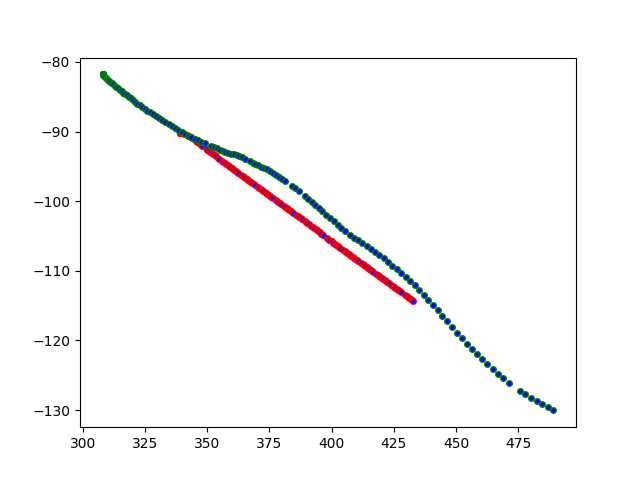

Values plotted in this chart, from the file beside it:
No, Time, X, Y, Z, Lane_Type, Possible_Lane_Change, Vehicle, X1, Y1, Z1, Lane_Type1, Possible_Lane_Change1, Vehicle1, Type Of Scenario
1, 7.23, 307.9, -81.8, 0.4907, Driving, Right, Manual, 339.1, -90.16, 0.498, Driving, Right, Autopilot, Both vehicle is dynamic
2, 7.592, 307.9, -81.8, 0.4907, Driving, Right, Manual, 339.1, -90.15, 0.4981, Driving, Right, Autopilot, Both vehicle is dynamic
3, 7.919, 307.9, -81.8, 0.4907, Driving, Right, Manual, 339.1, -90.15, 0.4981, Driving, Right, Autopilot, Both vehicle is dynamic
4, 8.275, 307.9, -81.8, 0.4907, Driving, Right, Manual, 339, -90.14, 0.4981, Driving, Right, Autopilot, Both vehicle is dynamic
5, 8.619, 307.9, -81.8, 0.4907, Driving, Right, Manual, 339, -90.14, 0.4981, Driving, Right, Autopilot, Both vehicle is dynamic
6, 8.965, 307.9, -81.8, 0.4907, Driving, Right, Manual, 338.9, -90.14, 0.4981, Driving, Right, Autopilot, Both vehicle is dynamic
7, 9.322, 307.9, -81.8, 0.4907, Driving, Right, Manual, 338.9, -90.14, 0.4981, Driving, Right, Autopilot, Both vehicle is dynamic
8, 9.693, 307.9, -81.8, 0.4907, Driving, Right, Manual, 338.9, -90.13, 0.4981, Driving, Right, Autopilot, Both vehicle is dynamic
9, 10.06, 307.9, -81.8, 0.4907, Driving, Right, Manual, 338.9, -90.14, 0.4964, Driving, Right, Autopilot, Both vehicle is dynamic
10, 10.45, 307.9, -81.8, 0.4895, Driving, Right, Manual, 339.1, -90.15, 0.4945, Driving, Right, Autopilot, Both vehicle is dynamic
11, 10.81, 307.9, -81.8, 0.4893, Driving, Right, Manual, 339.4, -90.17, 0.4934, Driving, Right, Autopilot, Both vehicle is dynamic
12, 11.17, 307.9, -81.8, 0.4893, Driving, Right, Manual, 339.7, -90.21, 0.493, Driving, Right, Autopilot, Both vehicle is dynamic
13, 11.53, 307.9, -81.8, 0.4893, Driving, Right, Manual, 340.2, -90.27, 0.4929, Driving, Right, Autopilot, Both vehicle is dynamic
14, 11.89, 307.9, -81.8, 0.4894, Driving, Right, Manual, 340.7, -90.34, 0.4936, Driving, Right, Autopilot, Both vehicle is dynamic
15, 12.28, 307.9, -81.8, 0.4894, Driving, Right, Manual, 341.9, -90.54, 0.4943, Driving, Right, Autopilot, Both vehicle is dynamic
16, 12.65, 307.9, -81.8, 0.4894, Driving, Right, Manual, 342.6, -90.67, 0.4948, Driving, Right, Autopilot, Both vehicle is dynamic
17, 13.01, 307.9, -81.8, 0.4895, Driving, Right, Manual, 343.3, -90.81, 0.4954, Driving, Right, Autopilot, Both vehicle is dynamic
18, 13.35, 307.9, -81.8, 0.4895, Driving, Right, Manual, 344, -90.97, 0.4957, Driving, Right, Autopilot, Both vehicle is dynamic
19, 13.73, 307.9, -81.8, 0.4895, Driving, Right, Manual, 344.7, -91.15, 0.4962, Driving, Right, Autopilot, Both vehicle is dynamic
20, 14.09, 307.9, -81.8, 0.4895, Driving, Right, Manual, 345.4, -91.33, 0.4967, Driving, Right, Autopilot, Both vehicle is dynamic
21, 14.45, 307.9, -81.8, 0.4895, Driving, Right, Manual, 346, -91.52, 0.4971, Driving, Right, Autopilot, Both vehicle is dynamic
22, 14.82, 307.9, -81.8, 0.4895, Driving, Right, Manual, 346.7, -91.7, 0.4974, Driving, Right, Autopilot, Both vehicle is dynamic
23, 15.19, 307.9, -81.8, 0.4895, Driving, Right, Manual, 347.4, -91.89, 0.4976, Driving, Right, Autopilot, Both vehicle is dynamic
24, 15.57, 307.9, -81.8, 0.4895, Driving, Right, Manual, 348, -92.07, 0.4978, Driving, Right, Autopilot, Both vehicle is dynamic
25, 15.94, 307.9, -81.8, 0.4895, Driving, Right, Manual, 349.3, -92.43, 0.4979, Driving, Right, Autopilot, Both vehicle is dynamic
26, 16.29, 307.9, -81.8, 0.4895, Driving, Right, Manual, 350, -92.6, 0.498, Driving, Right, Autopilot, Both vehicle is dynamic
27, 16.64, 307.9, -81.8, 0.4895, Driving, Right, Manual, 350.6, -92.77, 0.498, Driving, Right, Autopilot, Both vehicle is dynamic
28, 17.01, 307.9, -81.8, 0.4895, Driving, Right, Manual, 351.2, -92.94, 0.498, Driving, Right, Autopilot, Both vehicle is dynamic
29, 17.41, 307.9, -81.81, 0.4906, Driving, Right, Manual, 351.8, -93.1, 0.498, Driving, Right, Autopilot, Both vehicle is dynamic
30, 17.75, 308, -81.85, 0.4924, Driving, Right, Manual, 352.5, -93.27, 0.498, Driving, Right, Autopilot, Both vehicle is dynamic
31, 18.13, 308.2, -81.92, 0.4938, Driving, Right, Manual, 353.1, -93.43, 0.498, Driving, Right, Autopilot, Both vehicle is dynamic
32, 18.49, 308.5, -82.01, 0.4945, Driving, Right, Manual, 353.6, -93.58, 0.498, Driving, Right, Autopilot, Both vehicle is dynamic
33, 18.86, 308.8, -82.13, 0.4948, Driving, Right, Manual, 354.2, -93.74, 0.498, Driving, Right, Autopilot, Both vehicle is dynamic
34, 19.25, 309.2, -82.26, 0.4946, Driving, Right, Manual, 354.8, -93.89, 0.498, Driving, Right, Autopilot, Both vehicle is dynamic
35, 19.61, 309.6, -82.41, 0.4942, Driving, Right, Manual, 355.9, -94.19, 0.498, Driving, Right, Autopilot, Both vehicle is dynamic
36, 19.96, 310, -82.55, 0.4937, Driving, Right, Manual, 356.5, -94.34, 0.498, Driving, Right, Autopilot, Both vehicle is dynamic
37, 20.35, 310.5, -82.69, 0.4939, Driving, Right, Manual, 357.1, -94.48, 0.498, Driving, Right, Autopilot, Both vehicle is dynamic
38, 20.7, 311, -82.86, 0.494, Driving, Right, Manual, 357.6, -94.63, 0.498, Driving, Right, Autopilot, Both vehicle is dynamic
39, 21.08, 311.6, -83.05, 0.4939, Driving, Right, Manual, 358.1, -94.77, 0.498, Driving, Right, Autopilot, Both vehicle is dynamic
40, 21.43, 312.2, -83.24, 0.4937, Driving, Right, Manual, 358.7, -94.91, 0.498, Driving, Right, Autopilot, Both vehicle is dynamic
41, 21.76, 312.8, -83.42, 0.4933, Driving, Right, Manual, 359.2, -95.05, 0.4979, Driving, Right, Autopilot, Both vehicle is dynamic
42, 22.14, 313.5, -83.59, 0.4931, Driving, Right, Manual, 359.7, -95.19, 0.4977, Driving, Right, Autopilot, Both vehicle is dynamic
43, 22.48, 314.2, -83.79, 0.4931, Driving, Right, Manual, 360.3, -95.33, 0.4973, Driving, Right, Autopilot, Both vehicle is dynamic
44, 22.84, 314.9, -84, 0.4927, Driving, Right, Manual, 360.8, -95.48, 0.4972, Driving, Right, Autopilot, Both vehicle is dynamic
45, 23.21, 315.6, -84.2, 0.4919, Driving, Right, Manual, 361.4, -95.63, 0.4972, Driving, Right, Autopilot, Both vehicle is dynamic
46, 23.54, 316.3, -84.41, 0.4912, Driving, Right, Manual, 362, -95.78, 0.4973, Driving, Right, Autopilot, Both vehicle is dynamic
47, 23.9, 317, -84.61, 0.4907, Driving, Right, Manual, 362.5, -95.93, 0.4974, Driving, Right, Autopilot, Both vehicle is dynamic
48, 24.28, 317.7, -84.82, 0.4904, Driving, Right, Manual, 363.7, -96.22, 0.4976, Driving, Right, Autopilot, Both vehicle is dynamic
49, 24.63, 318.5, -85.02, 0.4908, Driving, Right, Manual, 364.2, -96.37, 0.4977, Driving, Right, Autopilot, Both vehicle is dynamic
50, 24.98, 319.2, -85.25, 0.492, Driving, Right, Manual, 364.8, -96.51, 0.4977, Driving, Right, Autopilot, Both vehicle is dynamic
51, 25.37, 320.1, -85.48, 0.4928, Driving, Right, Manual, 365.3, -96.66, 0.4978, Driving, Right, Autopilot, Both vehicle is dynamic
52, 25.73, 320.9, -85.73, 0.4933, Driving, Right, Manual, 365.9, -96.8, 0.4978, Driving, Right, Autopilot, Both vehicle is dynamic
53, 26.08, 321.9, -85.99, 0.4936, Driving, Right, Manual, 366.4, -96.94, 0.4978, Driving, Right, Autopilot, Both vehicle is dynamic
54, 26.47, 322.8, -86.26, 0.4937, Driving, Right, Manual, 366.9, -97.08, 0.4978, Driving, Right, Autopilot, Both vehicle is dynamic
55, 26.8, 323.8, -86.51, 0.4934, Driving, Right, Manual, 367.5, -97.22, 0.4976, Driving, Right, Autopilot, Both vehicle is dynamic
56, 27.17, 324.8, -86.75, 0.4933, Driving, Right, Manual, 368, -97.36, 0.4973, Driving, Right, Autopilot, Both vehicle is dynamic
57, 27.54, 325.9, -86.99, 0.4933, Driving, Right, Manual, 368.6, -97.51, 0.4971, Driving, Right, Autopilot, Both vehicle is dynamic
58, 27.91, 327, -87.24, 0.4933, Driving, Right, Manual, 369.2, -97.66, 0.4971, Driving, Right, Autopilot, Both vehicle is dynamic
59, 28.29, 328.2, -87.5, 0.4933, Driving, Right, Manual, 370.3, -97.96, 0.4974, Driving, Right, Autopilot, Both vehicle is dynamic
60, 28.63, 329.4, -87.77, 0.4933, Driving, Right, Manual, 370.9, -98.11, 0.4975, Driving, Right, Autopilot, Both vehicle is dynamic
... 98 more rows
